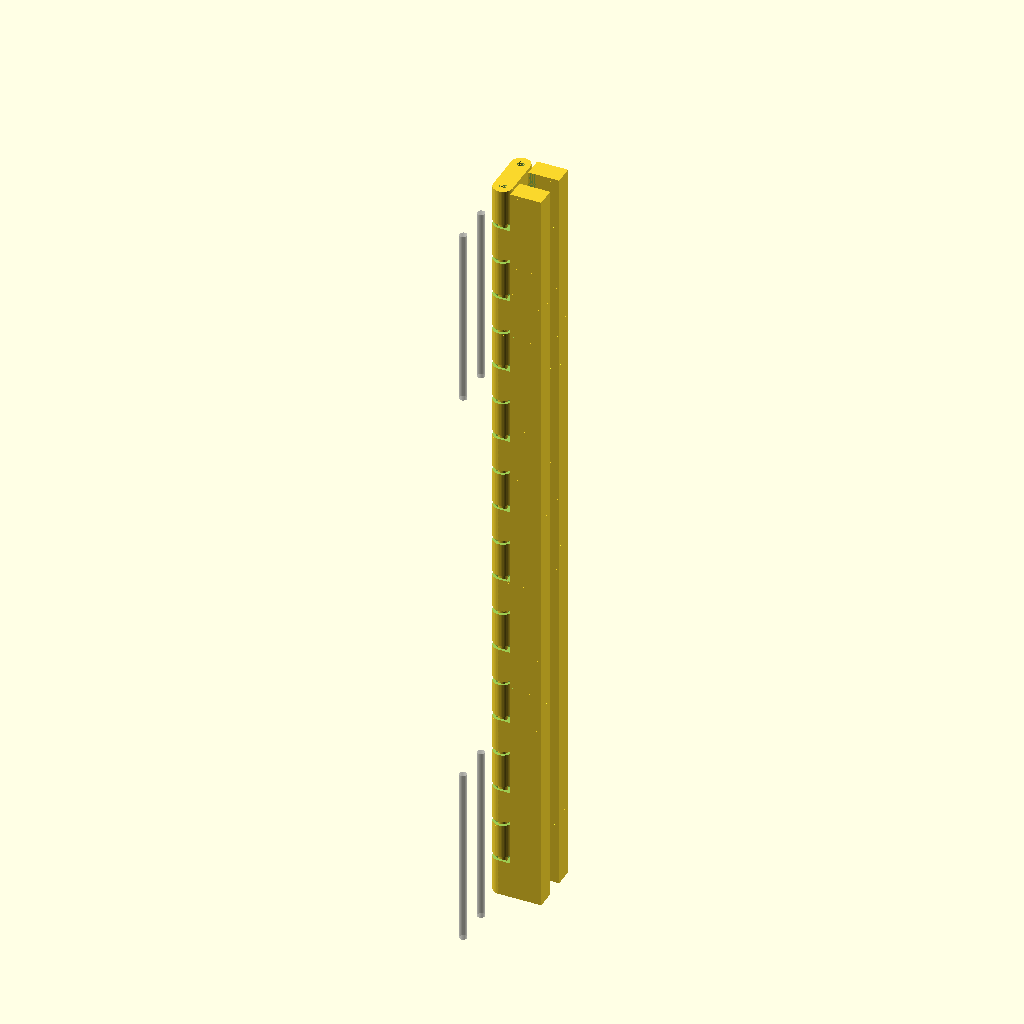
Cell 1: the model at its default parameters.
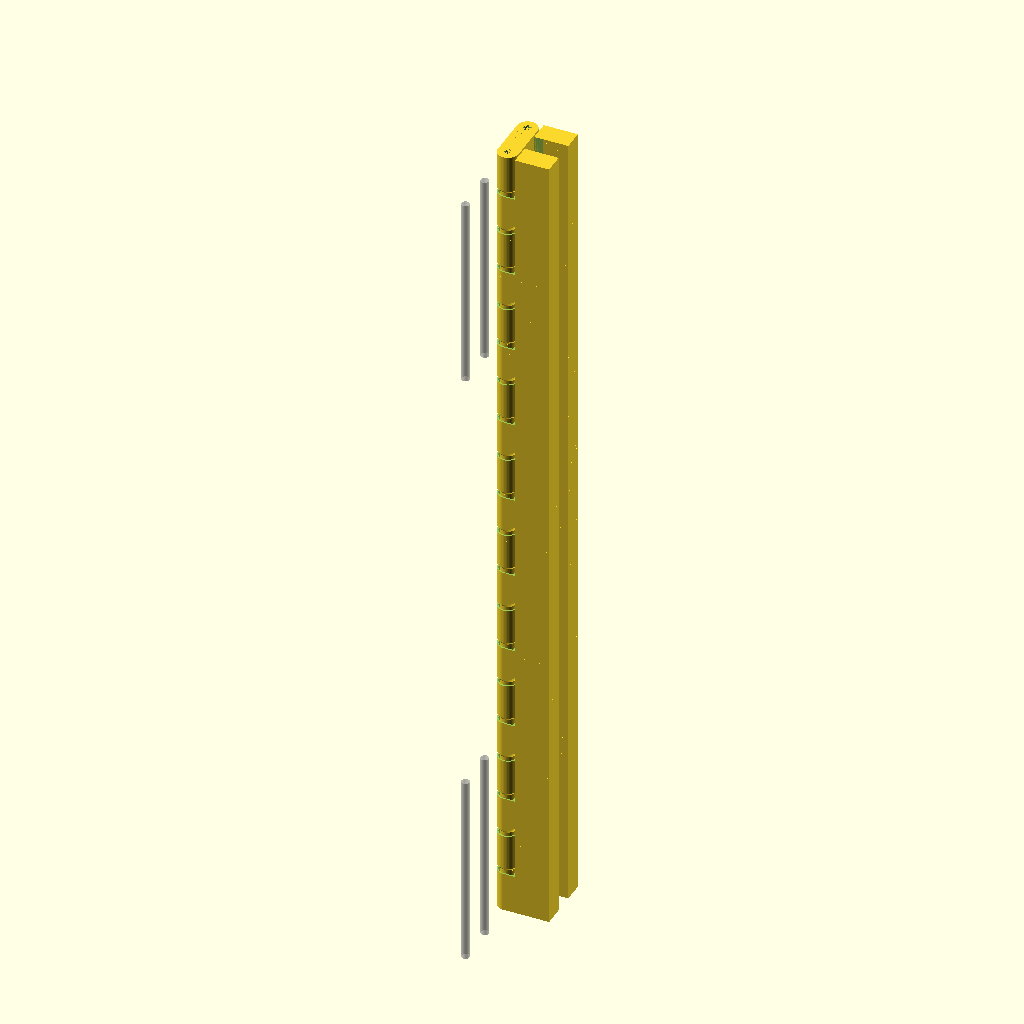
Cell 2: the same model with THICKNESS = 7.95.
All cells are drawn from the same view direction (rotation 55°, 0°, 25°, orthographic, colour scheme Cornfield), but the view is re-fitted for each cell, so position and scale can differ between cells as well as the parameter.
The OpenSCAD source (3d-printing/2023-11-29--samsung-s22-ultra-case/hinge3.scad):
$fn            = 45;
TOLERANCE      =  0.42;
THICKNESS      =  3.975;
LAYER_HEIGHT   =  10;
LINE_THICKNESS =  0.84 +0.26; // <== TUNE for a 1-line wall
WALL_THICKNESS =  0.75;
SUPPORT_D      =  0.50;

//                   V2.0   V2.1
HINGE_EXTRA_LENGTH = 1.2  - 1.2;

// Hole in hinge for steel pin:
PIN_D          =  1.75;
PIN_HEIGHT_K   =  4.65;

ATOM           =  0.001;
TOLERANCE2     = TOLERANCE +.5 /5;

module p0_new(h=LAYER_HEIGHT,
              is_top=false, is_bottom=false,
              is_left=false, is_right=false,
              extra_length=0) {
    difference() {
        intersection() {
            union() {
                // column
                if (!is_left)
                   cylinder(d=THICKNESS, h=h);

                // block
                translate([0, -THICKNESS/2, 0])
                cube([THICKNESS*1.5-TOLERANCE2+extra_length, THICKNESS, h]);
            }

            // sharpen column
            translate([0, 0, -THICKNESS/4]){
                d2 = h*6;
                d1 = is_bottom || is_left ? d2 : 0;

                translate([0, 0, .2])  // <== FIXME: compute
                cylinder(d1=d1, d2=d2, h=h*2);

                translate([THICKNESS/2+TOLERANCE2, -THICKNESS/2, 0])
                cube([THICKNESS/2*2, THICKNESS, h*2]);
            }
        }

        // pin hole
        if (!is_top && !is_left) {
            d2 = THICKNESS - LINE_THICKNESS;
            d1 = d2;
            hh = d2*.7;

            translate([0, 0, h-hh+ATOM])
            cylinder(d1=d1, d2=d2, h=hh);

            translate([0, -d2/2, h-hh+ATOM])
            cube([d2/2, d2, hh]);

            // shave 1-2 layers
            translate([-THICKNESS*1.5+TOLERANCE2, -THICKNESS, h-TOLERANCE])
            cube([THICKNESS*2, THICKNESS*2, THICKNESS]);
        }
    }

    // pin
    if (!is_top && !is_left) {
        d = THICKNESS - LINE_THICKNESS;
        dd = d - TOLERANCE*2;
        hh = dd*.7 - TOLERANCE -.5;
        z_adjust = .4 +.2; //+.3  -.1;

        translate([0, 0, h+z_adjust-d])
        cylinder(d1=0, d2=dd, h=hh);

        translate([0, 0, h+z_adjust-d +hh])
        cylinder(d=dd, h=dd);

        translate([0, 0, h+z_adjust-d])
        cylinder(d=SUPPORT_D, h=dd/2); // support pin
    }
}

module p1_new(h=LAYER_HEIGHT,
              is_bottom=false, is_top=false,
              is_left=false, is_right=false,
              extra_length=0) {
    translate([-extra_length, 0, 0])
    p0_new(h=h, is_bottom=is_bottom, is_left=is_left, is_right=is_right, extra_length=extra_length);

    if (!is_right) {
        translate([THICKNESS*2, 0, h]) rotate([0, 0, 180])
        p0_new(h=h, is_top=is_top, extra_length=extra_length);
    }
    else {
        translate([THICKNESS/2+TOLERANCE2, -THICKNESS/2, h])
        cube([THICKNESS-TOLERANCE2*2, THICKNESS, h]);
    }
}

module p2_new(h=LAYER_HEIGHT, extent=0, thickness=THICKNESS,
              is_bottom=false, is_top=false,
              is_left=false, is_right=false) {
    k = thickness / THICKNESS;

    difference() {
        scale([k, k, 1])
        p1_new(h=h, is_bottom=is_bottom, is_top=is_top, is_left=is_left, is_right=is_right);

        if (is_left)
            translate([-ATOM, -thickness/2-ATOM, -ATOM])
            cube([thickness/2+ATOM, thickness+ATOM*2, h*2+ATOM*2]);

        if (is_left)
            translate([thickness/2, -thickness, -ATOM])
            cube([thickness/2, thickness*2, h*2+ATOM*2]);

        if (is_right)
            translate([thickness, -thickness, -ATOM])
            cube([thickness/2, thickness*2, h*2+ATOM*2]);
    }

    if (is_left)
        translate([thickness-extent, -thickness/2, -ATOM])
        cube([extent, thickness, h*2]);

    if (is_right)
        translate([thickness, -thickness/2, -ATOM])
        cube([extent, thickness, h*2]);
}

////////////////////////////////////////////////////////////////////////////////

module hinge_new0(nb_layers=4, layer_height=LAYER_HEIGHT,
             layer_imbalance=0,
             thickness=THICKNESS,
             width1=THICKNESS, shave_bottom1=0, shave_top1=0,
             width2=THICKNESS, shave_bottom2=0, shave_top2=0, angle2=0,
             only_axis=false) {

    height = nb_layers * layer_height *2;

    if (only_axis) {
        cylinder(d=thickness+thickness/2, h=height);
    }
    else {
        intersection() {
            for (i=[0:nb_layers-1]) {
                rotate([0, 0, -180])
                translate([0, 0, layer_height*2*i]) {
                    p2_new(h=layer_height-layer_imbalance, thickness=thickness,
                           extent=width1-thickness,
                       is_right=true, is_bottom=i==0, is_top=i==nb_layers-1);
                    translate([thickness/2+TOLERANCE2, -thickness/2, 0])
                    cube([width1-thickness/2-TOLERANCE2, thickness,
                          layer_height*2]);
                }
            }
            // bounding box
            if (shave_bottom1==0) {
                translate([-width1, -thickness/2, 0])
                cube([width1+thickness/2, thickness, height-shave_top1]);
            }
            else hull() {
                dz = thickness+shave_bottom1;
                translate([-width1, -thickness/2, dz])
                cube([width1+thickness/2, thickness, height-dz-shave_top1]);

                translate([0, 0, thickness/2+shave_bottom1])
                sphere(d=thickness);

                translate([-width1, 0, thickness/2 + shave_bottom1])
                rotate([0, 90, 0])
                cylinder(d=thickness, h=ATOM);
            }
        }

        rotate([0, 0, angle2])
        intersection() {
            for (i=[0:nb_layers-1]) {
                rotate([0, 0, 180])
                translate([-thickness*2, 0, 0])
                translate([0, 0, layer_height*2*i - layer_imbalance*2]) {
                    p2_new(h=layer_height+layer_imbalance, thickness=thickness,
                           extent=width2-thickness,
                       is_left=true, is_bottom=i==0, is_top=i==nb_layers-1);
                    translate([-thickness, -thickness/2, layer_imbalance*2])
                    cube([width2-thickness/2-TOLERANCE2, thickness,
                          layer_height*2]);
                }
            }

            // bounding box
            if (shave_bottom2==0) {
                translate([-thickness/2, -thickness/2, 0])
                cube([width2+thickness/2, thickness, height-shave_top2]);
            } else union(){
                dz = thickness/2+shave_bottom2;
                translate([-thickness/2, -thickness/2, dz])
                cube([width2+thickness/2, thickness, height-dz-shave_top2]);
                translate([0, 0, thickness/2+shave_bottom2])
                rotate([0, 90, 0])
                cylinder(d=thickness, h=width2);
            }
        }
    }
}

module hinge_new(nb_layers=4, layer_height=LAYER_HEIGHT,
             layer_imbalance=0,
             thickness=THICKNESS,
             width1=THICKNESS, shave_bottom1=0, shave_top1=0,
             width2=THICKNESS, shave_bottom2=0, shave_top2=0, angle2=0,
             only_axis=false) {
    difference() {
        hinge_new0(
            nb_layers, layer_height,
            layer_imbalance,
            thickness,
            width1, shave_bottom1, shave_top1,
            width2, shave_bottom2, shave_top2, angle2,
            only_axis);

        pin_h = layer_height * PIN_HEIGHT_K;
        //pin_h = LAYER_HEIGHT * nb_layers *2;
        for(z=[-ATOM, nb_layers*layer_height*2 - pin_h + ATOM*2])
            translate([0, 0, z - ATOM])
            cylinder(d=PIN_D, h=pin_h);

        %translate([0, 20, 0])
        for(z=[-ATOM, nb_layers*layer_height*2 - pin_h + ATOM*2])
            translate([0, 0, z - ATOM])
            cylinder(d=PIN_D, h=pin_h);

    }
}


//!hinge_new();
//!hinge_new(shave_bottom1=1);
//!hinge_new(shave_bottom2=1);
//!hinge_new(layer_imbalance=3);
//!hinge_new(shave_top1=1);
//!hinge_new(shave_bottom1=1, shave_top1=1);

////////////////////////////////////////////////////////////////////////////////

function get_hinge_thickness() = THICKNESS;

function get_hinge_height(nb_layers=3,
                          layer_height=LAYER_HEIGHT) = layer_height*2*nb_layers;

////////////////////////////////////////////////////////////////////////////////
// Main hinge

module main_hinge() {
    z = -14.25  + .9;
    n =   9     + 1;
    w1 =  5;
    w2 = 10;
    th =  4.5;
    h =  10     - .9;
    translate([-4.0, th, z])
    rotate([0, 0, 180])
    hinge_new(nb_layers=n, layer_height=h, thickness=th,
              width1=w2, width2=w1, angle2=90);

    translate([-4.0, -th, z])
    rotate([0, 0,  180])
    hinge_new(nb_layers=n, layer_height=h, thickness=th,
              width1=w2, width2=w1, angle2=-90);
}

module main_hinge_test() {
    z = -14.25  + .9;
    n =   2;
    w1 =  5;
    w2 = 10;
    th =  4.5;
    h =  10     - .9;
    translate([-4.0, th, z])
    rotate([0, 0, 180])
    hinge_new(nb_layers=n, layer_height=h, thickness=th,
              width1=w2, width2=w1, angle2=90);

    translate([-4.0, -th, z])
    rotate([0, 0,  180])
    hinge_new(nb_layers=n, layer_height=h, thickness=th,
              width1=w2, width2=w1, angle2=-90);
}

////////////////////////////////////////////////////////////////////////////////
// Flap hinge

LID_SPACING                =  0.15;
SPACING                    =  0.3;

FLAP_NB_LAYERS             =  8;
FLAP_Z_POS                 = 10;
FLAP_X_ADJUST              =  0;
FLAP_EXTEND_ADJUST         = -7;
FLAP_HEIGHT                =  7.25*6 + LID_SPACING*1.5;
FLAP_LAYER_HEIGHT          = FLAP_HEIGHT/FLAP_NB_LAYERS;

module flap_hinge0(flap_height=FLAP_HEIGHT, nb_layers=FLAP_NB_LAYERS,
                   thickness=THICKNESS, only_axis=false) {
    layer_height = flap_height/nb_layers/2;

    translate([0, 0, -LID_SPACING])
    hinge_new(nb_layers=nb_layers, layer_height=layer_height,
              shave_bottom1 = SPACING,
              shave_top1 = SPACING,
              thickness=thickness,
              only_axis=only_axis);
}

////////////////////////////////////////////////////////////////////////////////

CAM_LAYER_HEIGHT = 5.04;
CAM_NB_LAYERS = 5;
CAM_HEIGHT = CAM_NB_LAYERS * CAM_LAYER_HEIGHT * 2;

module maybe_hull(use_hull=false) {
    if (use_hull) hull() children();
    else children();
}

module camera_hinge(nb_layers=CAM_NB_LAYERS, height=CAM_HEIGHT, thickness=4,
                    only_axis=false)
{
    maybe_hull(only_axis) {
        hinge_new(nb_layers=nb_layers, layer_height=height/2/nb_layers,
                  shave_bottom2=SPACING, shave_top2=SPACING,
                  width2=thickness*.75,
                  thickness=thickness,
                  only_axis=only_axis);


        translate([thickness*1.5, 0, 0])
        rotate([0, 0, 180])
        hinge_new(nb_layers=nb_layers, layer_height=height/2/nb_layers,
                  shave_bottom1=SPACING, shave_top1=SPACING,
                  width1=thickness*1.5,
                  shave_bottom2 = SPACING, shave_top2 = SPACING,
                  width2=thickness*.75,
                  thickness=thickness,
                  only_axis=only_axis);
    }
}

////////////////////////////////////////////////////////////////////////////////

main_hinge();
//flap_hinge0(only_axis=true);

//camera_hinge();
//%camera_hinge(only_axis=true);
Customizer parameters (derived from the source; name, type, default, range or options):
TOLERANCE: number, default 0.42
THICKNESS: number, default 3.975
LAYER_HEIGHT: number, default 10
WALL_THICKNESS: number, default 0.75
SUPPORT_D: number, default 0.5
PIN_D: number, default 1.75
PIN_HEIGHT_K: number, default 4.65
ATOM: number, default 0.001
